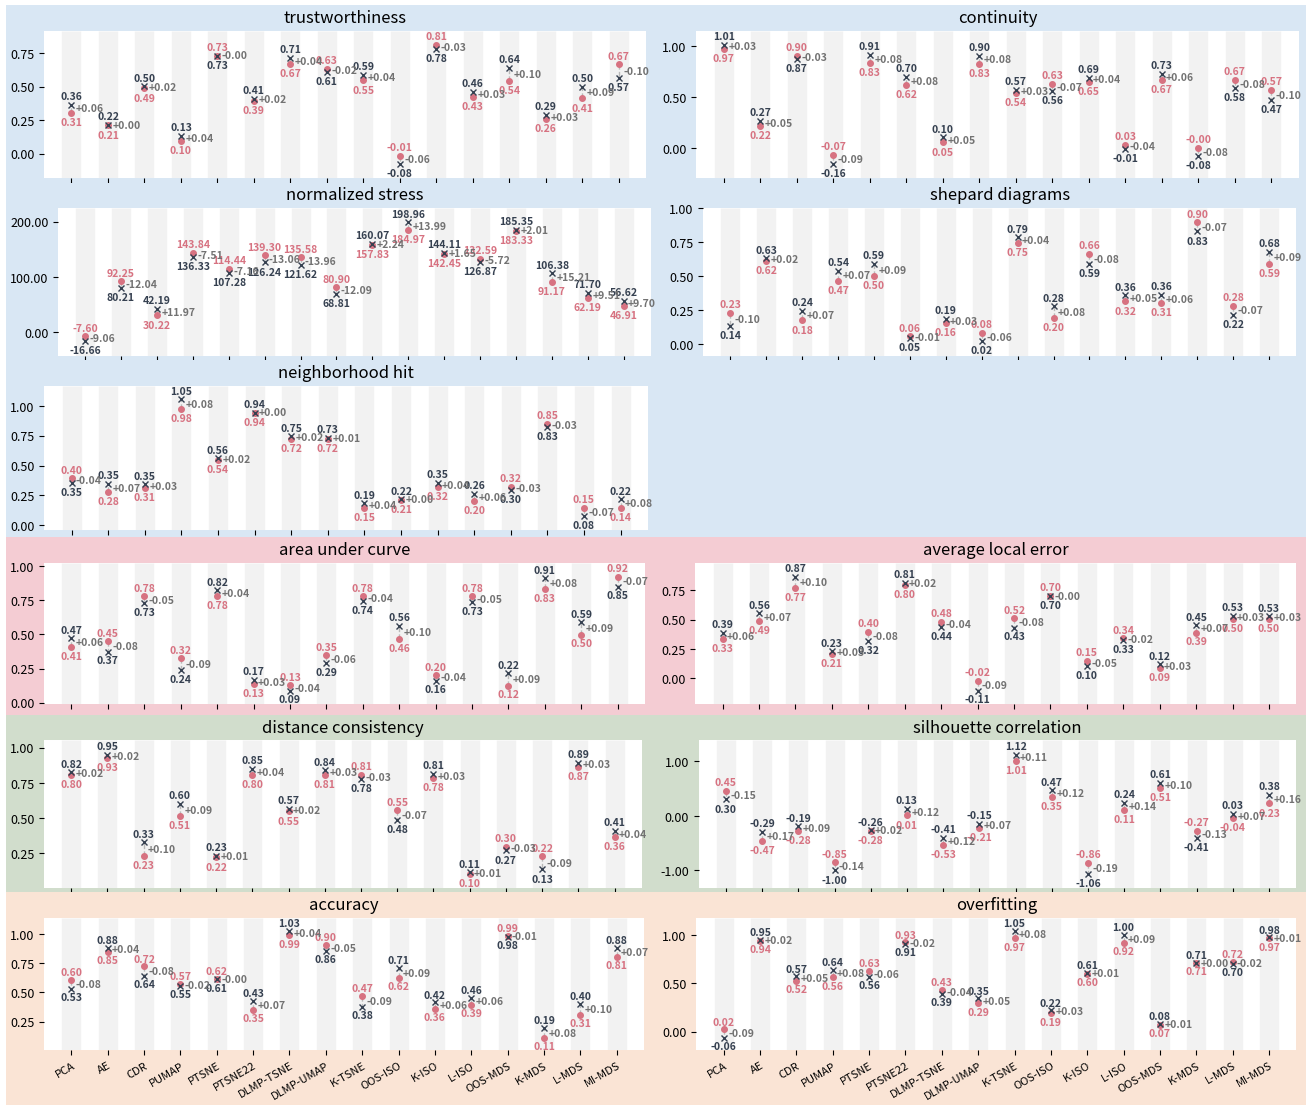

Source code (Python):
import matplotlib.pyplot as plt
from matplotlib.ticker import FormatStrFormatter
import numpy as np
import matplotlib
import matplotlib.colors as mcolors

def highlight_table(data, row_labels, col_labels, large_is_best=True, show_xlabel=True, show_ylabel=True, ax=None, cbar_kw=None, cbarlabel="", fmt='{x:.2g}', **kwargs):
    if ax is None:
        ax = plt.gca()

    if cbar_kw is None:
        cbar_kw = {}

    if large_is_best:
        best_idxs = np.argmax(data, axis=1)
    else:
        best_idxs = np.argmin(data, axis=1)
    data_re = np.zeros_like(data)
    data_re[np.arange(data.shape[0]), best_idxs] = 1

    # Plot the heatmap
    im = ax.imshow(data_re, **kwargs)

    # Create colorbar
    cbar=None
    # cbar = ax.figure.colorbar(im, ax=ax, **cbar_kw)
    # cbar.ax.set_ylabel(cbarlabel, rotation=-90, va="bottom")

    # Show all ticks and label them with the respective list entries.
    ax.set_xticks(np.arange(data.shape[1]), labels=col_labels if show_xlabel else [], fontsize=6)
    ax.set_yticks(np.arange(data.shape[0]), labels=row_labels if show_ylabel else [], fontsize=8)

    # Let the horizontal axes labeling appear on top.
    # ax.tick_params(top=True, bottom=False, labeltop=True, labelbottom=False)

    # Rotate the tick labels and set their alignment.
    if show_xlabel:
        plt.setp(ax.get_xticklabels(), rotation=30, ha="right", rotation_mode="anchor")

    # Turn spines off and create white grid.
    ax.spines[:].set_visible(False)

    ax.set_xticks(np.arange(data.shape[1]+1)-.5, minor=True)
    ax.set_yticks(np.arange(data.shape[0]+1)-.5, minor=True)
    ax.grid(which="minor", color="gray", linestyle='-', linewidth=0.1)
    ax.tick_params(which="minor", bottom=False, left=False)

    tdata = data

    # Set default alignment to center, but allow it to be
    # overwritten by textkw.
    kw = dict(horizontalalignment="center", verticalalignment="center", fontsize=9)
    # kw.update(text_kw)

    if isinstance(fmt, str):
        fmt = matplotlib.ticker.StrMethodFormatter(fmt)

    for i in range(tdata.shape[0]):
        for j in range(tdata.shape[1]):
            d = im.norm(tdata[i, j])
            kw.update(color='black')
            val = tdata[i, j]
            im.axes.text(j, i, f'{val:.2f}' if abs(val) < 10 else f'{val:.1e}', **kw)


def diff_bar(data, col_labels, show_xlabel=True, show_legend=False, ax=None, cbar_kw=None, cbarlabel="", ymin=0, **kwargs):
    if ax is None:
        ax = plt.gca()

    ax.spines[:].set_visible(False)

    total_min = np.min(data)
    total_max = np.max(data)
    total_delta = total_max - total_min
    middle = (data[1, :] + data[0, :]) * 0.5
    delta = data[1, :] - data[0, :]
    x=np.arange(data.shape[1])

    ax.margins(y=0.1)

    # ax.set_ylim(total_min - total_delta * 0.12, total_max + total_delta * 0.12)

    kw = dict(horizontalalignment="center", verticalalignment="center", fontsize=7.5) # plot label 大小

    # By using ``transform=vax.get_xaxis_transform()`` the y coordinates are scaled
    # such that 0 maps to the bottom of the Axes and 1 to the top.

    # background bar
    ax.vlines(x, 0, 1, transform=ax.get_xaxis_transform(), linewidth=14, color="#f2f2f2")

    # y baseline
    # ax.axhline(ymin, 0, 1, linewidth=1, color="#a2a2a2", linestyle='dashed')

    # delta line
    ax.vlines(x, data[0, :], data[1, :], linewidth=1, linestyles='dashed', color="gray", alpha=0.5)

    raw_color = "#d77281"
    oos_color = "#354050"
    delta_color = '#727272'

    # raw value
    ax.plot(x, data[0,:], 'o', color=raw_color, markersize=4)
    # oos value
    ax.plot(x, data[1,:], 'x', color=oos_color, markersize=4)

    label_fmt = matplotlib.ticker.StrMethodFormatter('{x:.2f}')
    # up&down labels
    for j,xpos in enumerate(x):
        inv = data[0,j] > data[1,j] # idx0 is greater
        yoffset_up = 0.07 * (total_max - total_min)
        yoffset_down = -0.08 * (total_max - total_min)
        # raw
        kw.update(color=raw_color, fontweight="semibold", horizontalalignment="center")
        ax.text(xpos, data[0,j] + (yoffset_up if inv else yoffset_down), label_fmt(data[0,j], None), **kw)
        # oos
        kw.update(color=oos_color)
        ax.text(xpos, data[1,j] + (yoffset_down if inv else yoffset_up), label_fmt(data[1,j], None), **kw)

    # delta value
    offset_x = 0
    # ax.plot(x + offset_x, middle, "_", color=delta_color, markersize=4)
    
    fmt_delta = matplotlib.ticker.StrMethodFormatter('{x:.2f}')

    # delta label
    offset_x_2 = 0.12
    for j,xpos in enumerate(x):
        kw.update(color=delta_color, fontweight="heavy", horizontalalignment="left")
        d = delta[j]
        ax.text(xpos + offset_x + offset_x_2, middle[j] , f"{'-' if d < 0 else '+'}{fmt_delta(abs(d), None)}", **kw)


    if show_legend:
        ax.legend(loc='upper left', ncols=3)

    ax.set_xticks(np.arange(data.shape[1]), labels=col_labels if show_xlabel else [], minor=False)
    ax.set_yticks(np.arange(data.shape[0]), minor=True)

    ax.yaxis.set_major_formatter(FormatStrFormatter('%.2f'))

    ax.tick_params(axis='x', which='major', labelsize=8)
    ax.tick_params(axis='y', which='major', labelsize=9) # y轴label大小

    ax.set_ylim(total_min - total_delta * 0.12, total_max + total_delta * 0.12)

    if show_xlabel:
        plt.setp(ax.get_xticklabels(), rotation=30, ha="right", rotation_mode="anchor")


def proportion_heatmap(data, row_labels, col_labels, show_xlabel=True, show_ylabel=True, ax=None, cbar_kw=None, cbarlabel="", fmt="{x:.2f}", **kwargs):
    if ax is None:
        ax = plt.gca()

    if cbar_kw is None:
        cbar_kw = {}

    # Plot the heatmap
    im = ax.imshow(data, **kwargs)

    # Create colorbar
    cbar=None
    # cbar = ax.figure.colorbar(im, ax=ax, **cbar_kw)
    # cbar.ax.set_ylabel(cbarlabel, rotation=-90, va="bottom")

    # Show all ticks and label them with the respective list entries.
    ax.set_xticks(np.arange(data.shape[1]), labels=col_labels if show_xlabel else [], fontsize=9)
    ax.set_yticks(np.arange(data.shape[0]), labels=row_labels if show_ylabel else [], fontsize=9)

    # Let the horizontal axes labeling appear on top.
    # ax.tick_params(top=True, bottom=False, labeltop=True, labelbottom=False)

    # Rotate the tick labels and set their alignment.
    if show_xlabel:
        plt.setp(ax.get_xticklabels(), rotation=30, ha="right", rotation_mode="anchor")

    # Turn spines off and create white grid.
    ax.spines[:].set_visible(False)

    ax.set_xticks(np.arange(data.shape[1]+1)-.5, minor=True)
    ax.set_yticks(np.arange(data.shape[0]+1)-.5, minor=True)
    # ax.grid(which="minor", color="gray", linestyle='-', linewidth=0.1)
    ax.tick_params(which="minor", bottom=False, left=False)

    tdata = data

    # Set default alignment to center, but allow it to be
    # overwritten by textkw.
    kw = dict(horizontalalignment="center", verticalalignment="center", fontsize=9) # 内部label
    # kw.update(text_kw)

    if isinstance(fmt, str):
        fmt = matplotlib.ticker.StrMethodFormatter(fmt)

    texts = []
    for i in range(tdata.shape[0]):
        for j in range(tdata.shape[1]):
            d = im.norm(tdata[i, j])
            kw.update(color='black')
            text = im.axes.text(j, i, fmt(tdata[i, j], None), **kw)
            texts.append(text)


def structure_plot():

    structures = ["plane", "roll", "hybrid"]
    methods = ["PCA", "AE", "CDR", "PUMAP", "PTSNE", "PTSNE22", "DLMP-TSNE", "DLMP-UMAP", "K-TSNE", "OOS-ISO", "K-ISO", "L-ISO", "OOS-MDS", "K-MDS", "L-MDS", "MI-MDS" ]

    # gridspec inside gridspec
    fig = plt.figure(layout='constrained', figsize=(13, 11))
    subfigs = fig.subfigures(6, 1, hspace=0, height_ratios=[1,1,1,1,1,1.1])

    # 定义颜色列表
    colors = ['#ffffff', '#bcbcbc']
    # 创建自定义的离散色图
    custom_cmap = mcolors.ListedColormap(colors)

    cmap = custom_cmap

    subfig = subfigs[0]
    subfig.set_facecolor('#d9e7f4')
    ax = subfig.subplots(1, 2)
    highlight_table(np.random.rand(len(structures), len(methods)), structures, methods, show_xlabel = False, show_ylabel = True , ax=ax[0], cmap=cmap   )
    highlight_table(np.random.rand(len(structures), len(methods)), structures, methods, show_xlabel = False, show_ylabel = False, ax=ax[1], cmap=cmap   )
    ax[0].set_title("trustworthiness")
    ax[1].set_title("continuity")

    subfig = subfigs[1]
    subfig.set_facecolor('#d9e7f4')
    ax = subfig.subplots(1, 2)
    highlight_table(5 * np.random.rand(len(structures), len(methods)), structures, methods, show_xlabel = False, show_ylabel = True , ax=ax[0], cmap=cmap   )
    highlight_table(np.random.rand(len(structures), len(methods)), structures, methods, show_xlabel = False, show_ylabel = False, ax=ax[1], cmap=cmap   )
    ax[0].set_title("normalized stress")
    ax[1].set_title("shepard diagrams")


    subfig = subfigs[2]
    subfig.set_facecolor('#d9e7f4')
    ax = subfig.subplots(1, 2)
    highlight_table(np.random.rand(len(structures), len(methods)), structures, methods, show_xlabel = False, show_ylabel = True , ax=ax[0], cmap=cmap   )
    ax[0].set_title("neighborhood hit")
    ax[1].axis('off')


    subfig = subfigs[3]
    subfig.set_facecolor('#f4ccd3')
    ax = subfig.subplots(1, 2)
    highlight_table(np.random.rand(len(structures), len(methods)), structures, methods, show_xlabel = False, show_ylabel = True, ax=ax[0], cmap=cmap)
    highlight_table(np.random.rand(len(structures), len(methods)), structures, methods, show_xlabel = False, show_ylabel = False, ax=ax[1], cmap=cmap)
    ax[0].set_title("area under curve")
    ax[1].set_title("average local error")


    subfig = subfigs[4]
    subfig.set_facecolor('#d1ddcc')
    ax = subfig.subplots(1, 2)
    highlight_table(np.random.rand(len(structures), len(methods)), structures, methods, show_xlabel = False, show_ylabel = True, ax=ax[0], cmap=cmap)
    highlight_table(2 * np.random.rand(len(structures), len(methods)) - 1, structures, methods, show_xlabel = False, show_ylabel = False, ax=ax[1], cmap=cmap)
    ax[0].set_title("distance consistency")
    ax[1].set_title("silhouette correlation")


    subfig = subfigs[5]
    subfig.set_facecolor('#fae4d5')
    ax = subfig.subplots(1, 2)
    highlight_table(np.random.rand(len(structures), len(methods)), structures, methods, show_xlabel = True, show_ylabel = True,  ax=ax[0], cmap=cmap)
    highlight_table(np.random.rand(len(structures), len(methods)), structures, methods, show_xlabel = True, show_ylabel = False, ax=ax[1], cmap=cmap)
    ax[0].set_title("accuracy")
    ax[1].set_title("overfitting")


    plt.show()


def distribution_plot():

    methods = ["PCA", "AE", "CDR", "PUMAP", "PTSNE", "PTSNE22", "DLMP-TSNE", "DLMP-UMAP", "K-TSNE", "OOS-ISO", "K-ISO", "L-ISO", "OOS-MDS", "K-MDS", "L-MDS", "MI-MDS" ]

    def random_data():
        rd_data = np.ones((2, len(methods)))
        rd_start = np.random.rand(len(methods))
        rd_delta = (2 * np.random.rand(len(methods)) - 1) * 0.1
        rd_data[0, :] = rd_start + rd_delta
        rd_data[1, :] = rd_data[0, :] + rd_delta
        return rd_data

    # gridspec inside gridspec
    fig = plt.figure(layout='constrained', figsize=(13, 11))
    subfigs = fig.subfigures(6, 1, hspace=0, height_ratios=[1,1,1,1,1,1.2])

    # 定义颜色列表
    colors = ['#ffffff', '#bcbcbc']
    # 创建自定义的离散色图
    custom_cmap = mcolors.ListedColormap(colors)

    cmap = custom_cmap

    subfig = subfigs[0]
    subfig.set_facecolor('#d9e7f4')
    ax = subfig.subplots(1, 2)
    diff_bar(random_data(), col_labels=methods, show_xlabel=False, ax=ax[0], cmap=cmap   )
    diff_bar(random_data(), col_labels=methods, show_xlabel=False, ax=ax[1], cmap=cmap   )
    ax[0].set_title("trustworthiness")
    ax[1].set_title("continuity")

    subfig = subfigs[1]
    subfig.set_facecolor('#d9e7f4')
    ax = subfig.subplots(1, 2)
    diff_bar(200 * random_data(), col_labels=methods, show_xlabel=False, ax=ax[0], cmap=cmap ,ymin=0  )
    diff_bar(random_data(), col_labels=methods, show_xlabel=False, ax=ax[1], cmap=cmap   )
    ax[0].set_title("normalized stress")
    ax[1].set_title("shepard diagrams")


    subfig = subfigs[2]
    subfig.set_facecolor('#d9e7f4')
    # ax = subfig.subplots(1, 2)
    ax = subfig.subplot_mosaic("AX", width_ratios=[1, 1.07], empty_sentinel="X")
    diff_bar(random_data(), col_labels=methods, show_xlabel=False, ax=ax['A'], cmap=cmap   )
    ax['A'].set_title("neighborhood hit")
    # ax[1].axis('off')


    subfig = subfigs[3]
    subfig.set_facecolor('#f4ccd3')
    ax = subfig.subplots(1, 2)
    diff_bar(random_data(), col_labels=methods, show_xlabel=False, ax=ax[0], cmap=cmap   )
    diff_bar(random_data(), col_labels=methods, show_xlabel=False, ax=ax[1], cmap=cmap   )
    ax[0].set_title("area under curve")
    ax[1].set_title("average local error")


    subfig = subfigs[4]
    subfig.set_facecolor('#d1ddcc')
    ax = subfig.subplots(1, 2)
    diff_bar(random_data(), col_labels=methods, show_xlabel=False, ax=ax[0], cmap=cmap   )
    diff_bar(2 * random_data() - 1, col_labels=methods, show_xlabel=False, ax=ax[1], cmap=cmap, ymin=-1  )
    ax[0].set_title("distance consistency")
    ax[1].set_title("silhouette correlation")


    subfig = subfigs[5]
    subfig.set_facecolor('#fae4d5')
    ax = subfig.subplots(1, 2)
    diff_bar(random_data(), col_labels=methods, show_xlabel=True, ax=ax[0], cmap=cmap   )
    diff_bar(random_data(), col_labels=methods, show_xlabel=True, ax=ax[1], cmap=cmap   )
    ax[0].set_title("accuracy")
    ax[1].set_title("overfitting")


    plt.show()


def proportion_plot():

    proportions = ["0.9", "0.7", "0.5", "0.3"]
    methods = ["PCA", "AE", "CDR", "PUMAP", "PTSNE", "PTSNE22", "DLMP-TSNE", "DLMP-UMAP", "K-TSNE", "OOS-ISO", "K-ISO", "L-ISO", "OOS-MDS", "K-MDS", "L-MDS", "MI-MDS" ]

    def random_data():
        rd_data = np.ones((len(proportions), len(methods)))
        rd_start = np.random.rand(len(methods))
        rd_delta = (2 * np.random.rand(len(methods)) - 1) * 0.1
        rd_data[0, :] = rd_start + rd_delta
        for i in range(1, len(proportions)):
            rd_data[i, :] = rd_data[i-1, :] + rd_delta

        return rd_data


    # gridspec inside gridspec
    fig = plt.figure(layout='constrained', figsize=(10, 13))
    subfigs = fig.subfigures(6, 1, hspace=0, height_ratios=[1,1,1,1,1,1.4])

    # 定义颜色列表
    colors = ['#ebf0f5', '#71aacc', '#597cab']
    n_bins = 200
    # 创建自定义的离散色图
    custom_cmap = mcolors.LinearSegmentedColormap.from_list("my_cm", colors, N=n_bins)

    cmap = custom_cmap

    subfig = subfigs[0]
    subfig.set_facecolor('#d9e7f4')
    ax = subfig.subplots(1, 2)
    proportion_heatmap(random_data(), row_labels=proportions, col_labels=methods, show_xlabel=False, show_ylabel=True,  ax=ax[0], cmap=cmap   )
    proportion_heatmap(random_data(), row_labels=proportions, col_labels=methods, show_xlabel=False, show_ylabel=False, ax=ax[1], cmap=cmap   )
    ax[0].set_title("trustworthiness")
    ax[1].set_title("continuity")

    subfig = subfigs[1]
    subfig.set_facecolor('#d9e7f4')
    ax = subfig.subplots(1, 2)
    proportion_heatmap(4*random_data(), row_labels=proportions, col_labels=methods, show_xlabel=False, show_ylabel=True , ax=ax[0], cmap=cmap   )
    proportion_heatmap(random_data(), row_labels=proportions, col_labels=methods, show_xlabel=False, show_ylabel=False, ax=ax[1], cmap=cmap   )
    ax[0].set_title("normalized stress")
    ax[1].set_title("shepard diagrams")


    subfig = subfigs[2]
    subfig.set_facecolor('#d9e7f4')
    # ax = subfig.subplots(1, 2)
    ax = subfig.subplot_mosaic("AX", width_ratios=[1, 1], empty_sentinel="X")
    proportion_heatmap(random_data(), row_labels=proportions, col_labels=methods, show_xlabel=False, show_ylabel=True, ax=ax['A'], cmap=cmap   )
    ax['A'].set_title("neighborhood hit")
    # ax[1].axis('off')


    subfig = subfigs[3]
    subfig.set_facecolor('#f4ccd3')
    ax = subfig.subplots(1, 2)
    proportion_heatmap(random_data(), row_labels=proportions, col_labels=methods, show_xlabel=False, show_ylabel=True, ax=ax[0], cmap=cmap   )
    proportion_heatmap(random_data(), row_labels=proportions, col_labels=methods, show_xlabel=False, show_ylabel=False, ax=ax[1], cmap=cmap   )
    ax[0].set_title("area under curve")
    ax[1].set_title("average local error")


    subfig = subfigs[4]
    subfig.set_facecolor('#d1ddcc')
    ax = subfig.subplots(1, 2)
    proportion_heatmap(random_data(), row_labels=proportions, col_labels=methods, show_xlabel=False, show_ylabel=True, ax=ax[0], cmap=cmap   )
    proportion_heatmap(2*random_data()-1, row_labels=proportions, col_labels=methods, show_xlabel=False, show_ylabel=False, ax=ax[1], cmap=cmap   )
    ax[0].set_title("distance consistency")
    ax[1].set_title("silhouette correlation")


    subfig = subfigs[5]
    subfig.set_facecolor('#fae4d5')
    ax = subfig.subplots(1, 2)
    proportion_heatmap(random_data(), row_labels=proportions, col_labels=methods, show_xlabel=True, show_ylabel=True, ax=ax[0], cmap=cmap   )
    proportion_heatmap(random_data(), row_labels=proportions, col_labels=methods, show_xlabel=True, show_ylabel=False, ax=ax[1], cmap=cmap   )
    ax[0].set_title("accuracy")
    ax[1].set_title("overfitting")


    plt.show()

if __name__ == '__main__':
    # structure_plot()
    distribution_plot()
    # proportion_plot()
